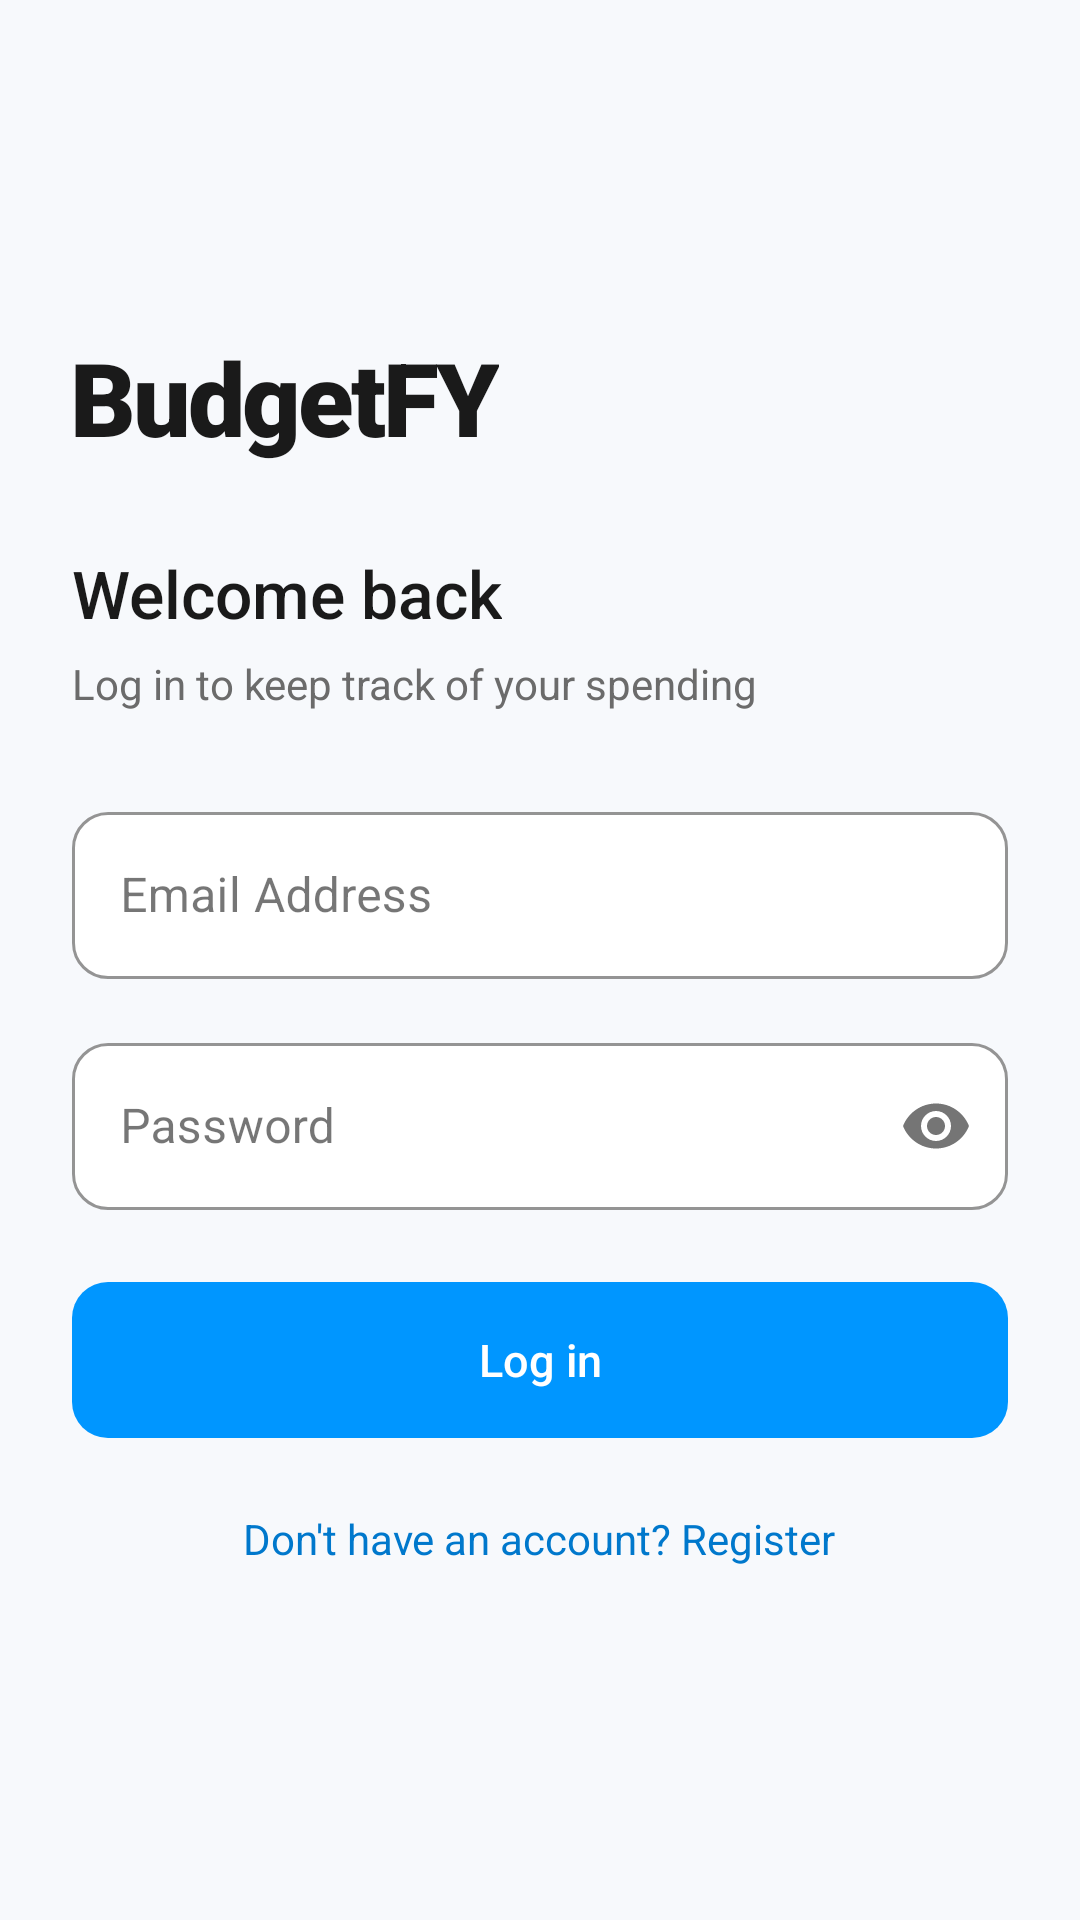

Android layout source for this screen:
<!-- AndroidManifest.xml: application theme Theme.BudgetFY -->
<!-- res/layout/activity_login.xml -->
<?xml version="1.0" encoding="utf-8"?>
<LinearLayout xmlns:android="http://schemas.android.com/apk/res/android"
    xmlns:app="http://schemas.android.com/apk/res-auto"
    android:layout_width="match_parent"
    android:layout_height="match_parent"
    android:orientation="vertical"
    android:padding="24dp"
    android:gravity="center_vertical"
    android:background="@color/page_bg">

    <TextView
        android:layout_width="wrap_content"
        android:layout_height="wrap_content"
        android:layout_marginBottom="28dp"
        android:fontFamily="sans-serif-black"
        android:letterSpacing="-0.03"
        android:text="BudgetFY"
        android:textColor="@color/text_primary"
        android:textSize="34sp" />

    <TextView
        android:layout_width="wrap_content"
        android:layout_height="wrap_content"
        android:text="@string/welcome_back"
        android:textSize="22sp"
        android:fontFamily="sans-serif-medium"
        android:textColor="@color/text_primary"
        android:layout_marginBottom="6dp"/>

    <TextView
        android:layout_width="wrap_content"
        android:layout_height="wrap_content"
        android:text="@string/log_in_to_keep_track_of_your_spending"
        android:textSize="14sp"
        android:textColor="@color/text_secondary"
        android:layout_marginBottom="28dp"/>

    
    <com.google.android.material.textfield.TextInputLayout
        android:layout_width="match_parent"
        android:layout_height="wrap_content"
        android:layout_marginBottom="16dp"
        style="@style/Widget.App.TextInput">

        <com.google.android.material.textfield.TextInputEditText
            android:id="@+id/emailEditText"
            android:layout_width="match_parent"
            android:layout_height="wrap_content"
            android:hint="@string/email_address"
            android:inputType="textEmailAddress" />
    </com.google.android.material.textfield.TextInputLayout>

    
    <com.google.android.material.textfield.TextInputLayout
        android:layout_width="match_parent"
        android:layout_height="wrap_content"
        android:layout_marginBottom="24dp"
        style="@style/Widget.App.TextInput"
        app:passwordToggleEnabled="true">

        <com.google.android.material.textfield.TextInputEditText
            android:id="@+id/passwordEditText"
            android:layout_width="match_parent"
            android:layout_height="wrap_content"
            android:hint="@string/password"
            android:inputType="textPassword" />
    </com.google.android.material.textfield.TextInputLayout>

    
    <com.google.android.material.button.MaterialButton
        android:id="@+id/loginButton"
        android:layout_width="match_parent"
        android:layout_height="52dp"
        android:text="@string/log_in"
        android:layout_marginBottom="16dp"/>

    
    <ProgressBar
        android:id="@+id/loginProgressBar"
        android:layout_width="48dp"
        android:layout_height="48dp"
        android:visibility="gone"
        android:layout_marginBottom="16dp"/>

    
    <TextView
        android:id="@+id/registerLink"
        android:layout_width="wrap_content"
        android:layout_height="wrap_content"
        android:layout_gravity="center_horizontal"
        android:padding="8dp"
        android:text="@string/don_t_have_an_account_register"
        android:textColor="@color/accent_text"
        android:textSize="14sp"
        android:clickable="true"
        android:focusable="true"/>

</LinearLayout>
<!-- resources referenced by this layout -->
<resources>
  <color name="accent_text">#0078CC</color>
  <color name="page_bg">#F7F9FC</color>
  <color name="text_primary">#1A1A1A</color>
  <color name="text_secondary">#6B6B6B</color>
  <string name="don_t_have_an_account_register">Don\'t have an account? Register</string>
  <string name="email_address">Email Address</string>
  <string name="log_in">Log in</string>
  <string name="log_in_to_keep_track_of_your_spending">Log in to keep track of your spending</string>
  <string name="password">Password</string>
  <string name="welcome_back">Welcome back</string>
  <color name="brand_blue">#0096FF</color>
  <color name="card_bg">#FFFFFF</color>
  <color name="brand_blue_dark">#0078CC</color>
  <color name="white">#FFFFFFFF</color>
  <style name="ShapeAppearance.App.Small" parent="ShapeAppearance.MaterialComponents.SmallComponent">
          <item name="cornerFamily">rounded</item>
          <item name="cornerSize">12dp</item>
      </style>
  <style name="ShapeAppearance.App.Medium" parent="ShapeAppearance.MaterialComponents.MediumComponent">
          <item name="cornerFamily">rounded</item>
          <item name="cornerSize">14dp</item>
      </style>
  <style name="Widget.App.Card" parent="Widget.MaterialComponents.CardView">
          <item name="cardElevation">0dp</item>
          <item name="cardBackgroundColor">@color/card_bg</item>
          <item name="strokeColor">@color/stroke</item>
          <item name="strokeWidth">1dp</item>
          <item name="shapeAppearance">@style/ShapeAppearance.App.Medium</item>
      </style>
  <style name="Widget.App.Toolbar" parent="Widget.AppCompat.Toolbar">
          <item name="android:background">@color/page_bg</item>
          <item name="titleTextAppearance">@style/TextAppearance.App.ToolbarTitle</item>
          <item name="titleTextColor">@color/text_primary</item>
      </style>
  <style name="Widget.App.LinearProgress" parent="Widget.MaterialComponents.LinearProgressIndicator">
          <item name="trackThickness">6dp</item>
          <item name="trackCornerRadius">3dp</item>
          <item name="indicatorColor">@color/brand_blue</item>
          <item name="trackColor">@color/progress_track</item>
      </style>
  <style name="Widget.App.AutoComplete" parent="Widget.AppCompat.AutoCompleteTextView">
          <item name="android:popupBackground">@drawable/bg_popup</item>
          <item name="android:dropDownVerticalOffset">6dp</item>
      </style>
  <color name="stroke">#E7EAF0</color>
  <color name="stroke_strong">#D6DBE3</color>
  <color name="surface_muted">#F2F4F8</color>
  <style name="TextAppearance.App.ToolbarTitle" parent="TextAppearance.Widget.AppCompat.Toolbar.Title">
          <item name="android:textSize">18sp</item>
          <item name="android:fontFamily">sans-serif-medium</item>
          <item name="android:textColor">@color/text_primary</item>
      </style>
  <color name="progress_track">#E9EDF2</color>
  <style name="ShapeAppearance.App.Dialog" parent="ShapeAppearance.MaterialComponents.MediumComponent">
          <item name="cornerFamily">rounded</item>
          <item name="cornerSize">20dp</item>
      </style>
  <style name="MaterialAlertDialog.App.Title" parent="MaterialAlertDialog.MaterialComponents.Title.Text">
          <item name="android:textSize">18sp</item>
          <item name="android:fontFamily">sans-serif-medium</item>
          <item name="android:textColor">@color/text_primary</item>
      </style>
  <style name="MaterialAlertDialog.App.Body" parent="MaterialAlertDialog.MaterialComponents.Body.Text">
          <item name="android:textSize">14sp</item>
          <item name="android:textColor">@color/text_secondary</item>
          <item name="android:lineSpacingExtra">2dp</item>
      </style>
  <style name="Widget.App.DialogButton.Cancel">
          <item name="android:textColor">@color/text_secondary</item>
      </style>
  <style name="Widget.App.DialogButton.Danger">
          <item name="android:textColor">@color/danger_red</item>
      </style>
  <color name="danger_red">#F44336</color>
</resources>
